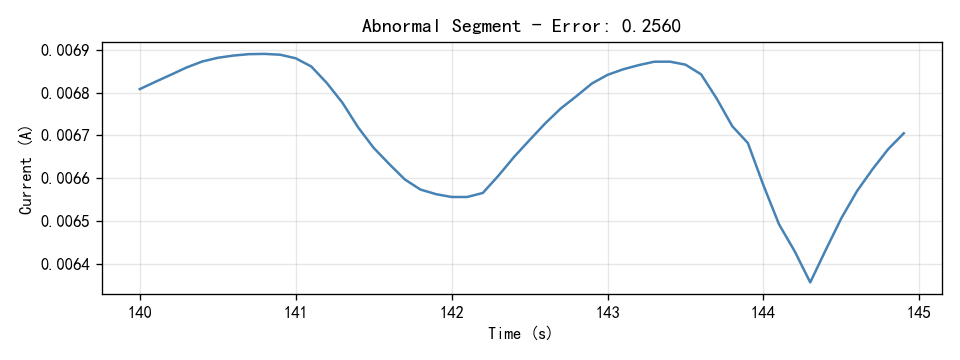

Source data for this figure (header and first rows):
Time(S), Current(A)
140.0, 0.006808
140.1, 0.006825
140.2, 0.006842
140.3, 0.006859
140.4, 0.006872
140.5, 0.006881
140.6, 0.006886
140.7, 0.00689
140.8, 0.00689
140.9, 0.006888
141.0, 0.00688
141.1, 0.006861
141.2, 0.006822
141.3, 0.006776
141.4, 0.006719
141.5, 0.006671
141.6, 0.006633
141.7, 0.006597
141.8, 0.006574
141.9, 0.006563
142.0, 0.006556
142.1, 0.006556
142.2, 0.006566
142.3, 0.006606
142.4, 0.00665
142.5, 0.006689
142.6, 0.006728
142.7, 0.006763
142.8, 0.006791
142.9, 0.006821
143.0, 0.006841
143.1, 0.006854
143.2, 0.006864
143.3, 0.006872
143.4, 0.006872
143.5, 0.006865
143.6, 0.006842
143.7, 0.006786
143.8, 0.006721
143.9, 0.006682
144.0, 0.006583
144.1, 0.006492
144.2, 0.00643
144.3, 0.006357
144.4, 0.006433
144.5, 0.006507
144.6, 0.00657
144.7, 0.006621
144.8, 0.006668
144.9, 0.006705
